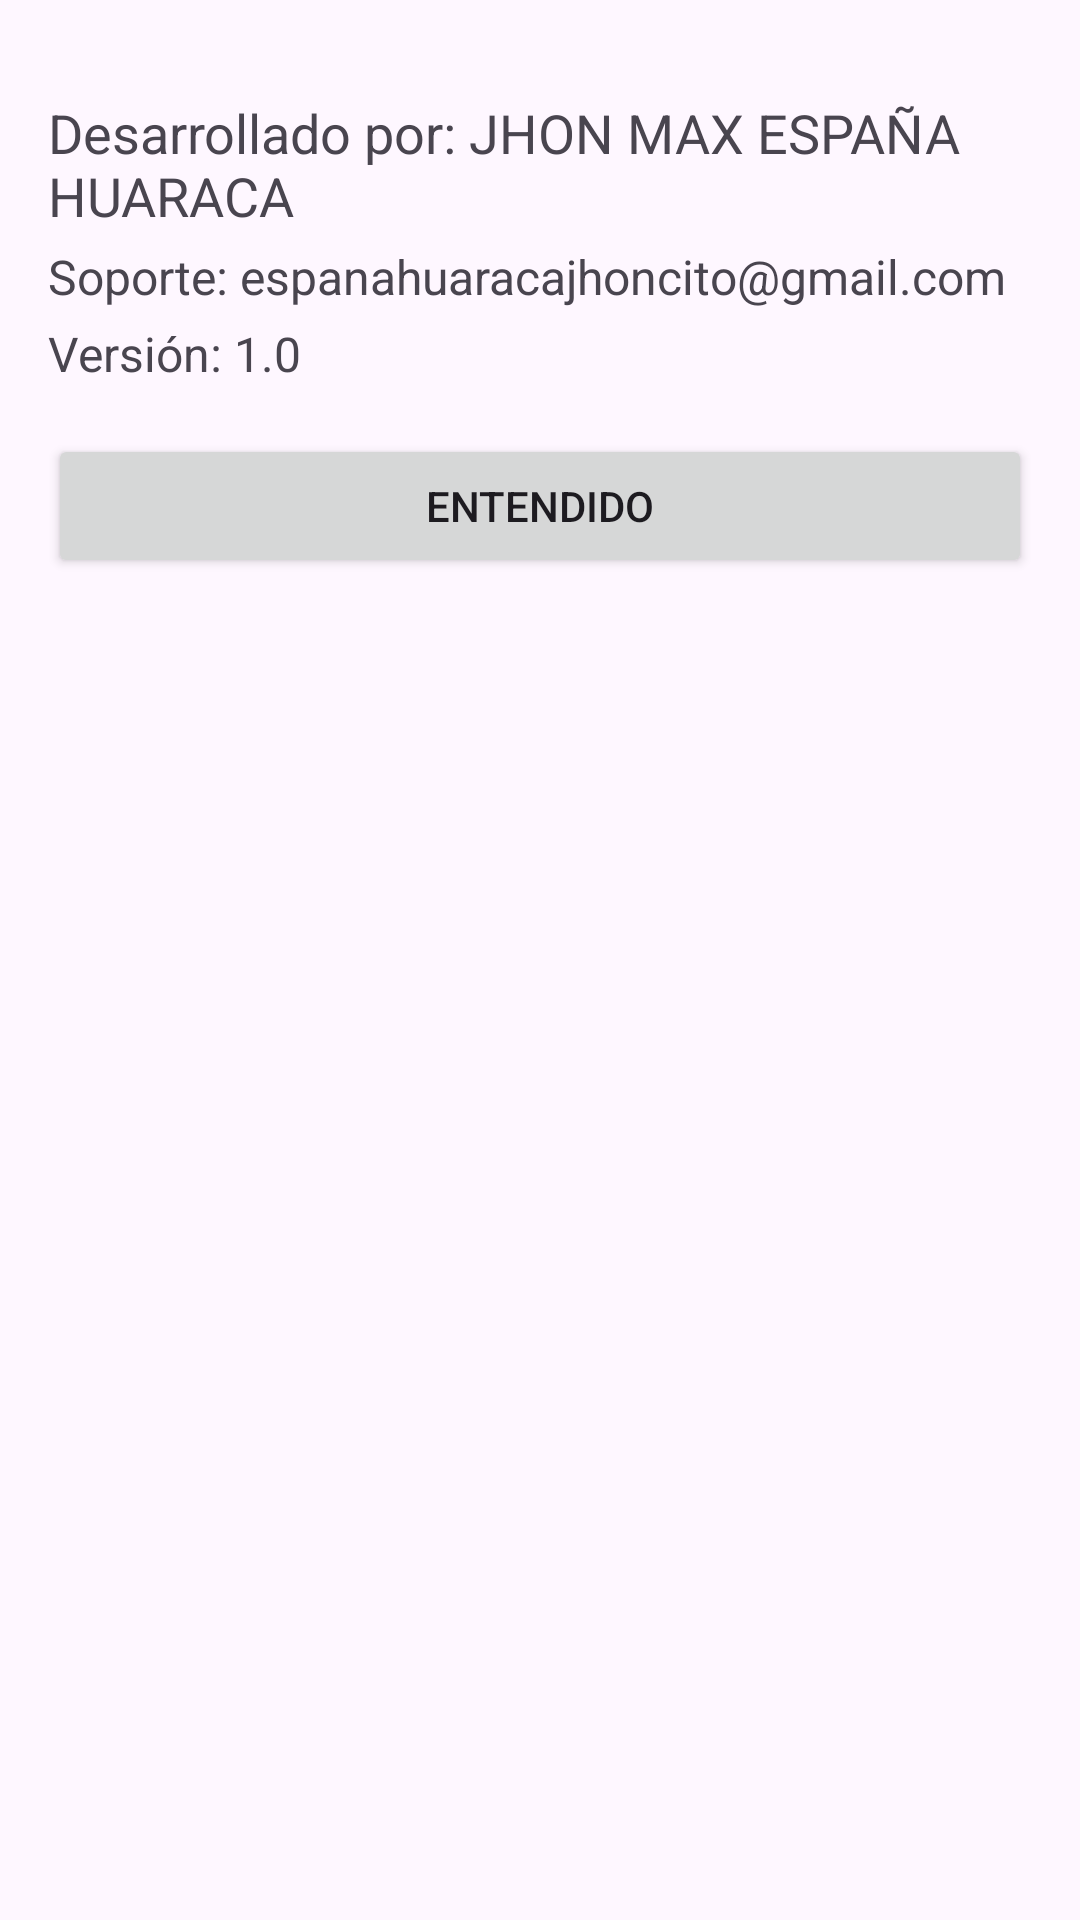

This screen was rendered from an Android layout file. Write that file and the resources it references.
<!-- AndroidManifest.xml: application theme Theme.Agenda_Online -->
<!-- res/layout/dialog_acerca_de.xml -->
<?xml version="1.0" encoding="utf-8"?>
<LinearLayout xmlns:android="http://schemas.android.com/apk/res/android"
    android:layout_width="match_parent"
    android:layout_height="wrap_content"
    android:orientation="vertical"
    android:padding="16dp">

    <ImageView
        android:id="@+id/imageView"
        android:layout_width="match_parent"
        android:layout_height="wrap_content"
        android:adjustViewBounds="true"
        android:scaleType="fitCenter"
        android:layout_marginBottom="8dp" />

    <TextView
        android:layout_width="wrap_content"
        android:layout_height="wrap_content"
        android:text="Desarrollado por: JHON MAX ESPAÑA HUARACA"
        android:textSize="18sp"
        android:layout_marginTop="8dp" />

    <TextView
        android:layout_width="wrap_content"
        android:layout_height="wrap_content"
        android:text="Soporte: espanahuaracajhoncito@gmail.com"
        android:textSize="16sp"
        android:layout_marginTop="4dp" />

    <TextView
        android:layout_width="wrap_content"
        android:layout_height="wrap_content"
        android:text="Versión: 1.0"
        android:textSize="16sp"
        android:layout_marginTop="4dp" />

    <Button
        android:id="@+id/btnEntendido"
        android:layout_width="match_parent"
        android:layout_height="wrap_content"
        android:text="ENTENDIDO"
        android:layout_marginTop="16dp" />

</LinearLayout>
<!-- resources referenced by this layout -->
<resources>
  <style name="Theme.Agenda_Online" parent="Base.Theme.Agenda_Online" />
  <style name="Base.Theme.Agenda_Online" parent="Theme.Material3.DayNight.NoActionBar">
          
          <item name="colorPrimary">@color/colorPrimary</item>
          <item name="colorPrimaryVariant">@color/colorPrimaryDark</item>
          <item name="colorOnPrimary">@color/white</item>
          
          <item name="colorSecondary">@color/teal_200</item>
          <item name="colorSecondaryVariant">@color/teal_700</item>
          <item name="colorOnSecondary">@color/colorPrimaryDark</item>
      </style>
  <color name="colorPrimary">#00897b</color>
  <color name="colorPrimaryDark">#00574b</color>
  <color name="white">#FFFFFFFF</color>
  <color name="teal_200">#FF03DAC5</color>
  <color name="teal_700">#FF018786</color>
</resources>
